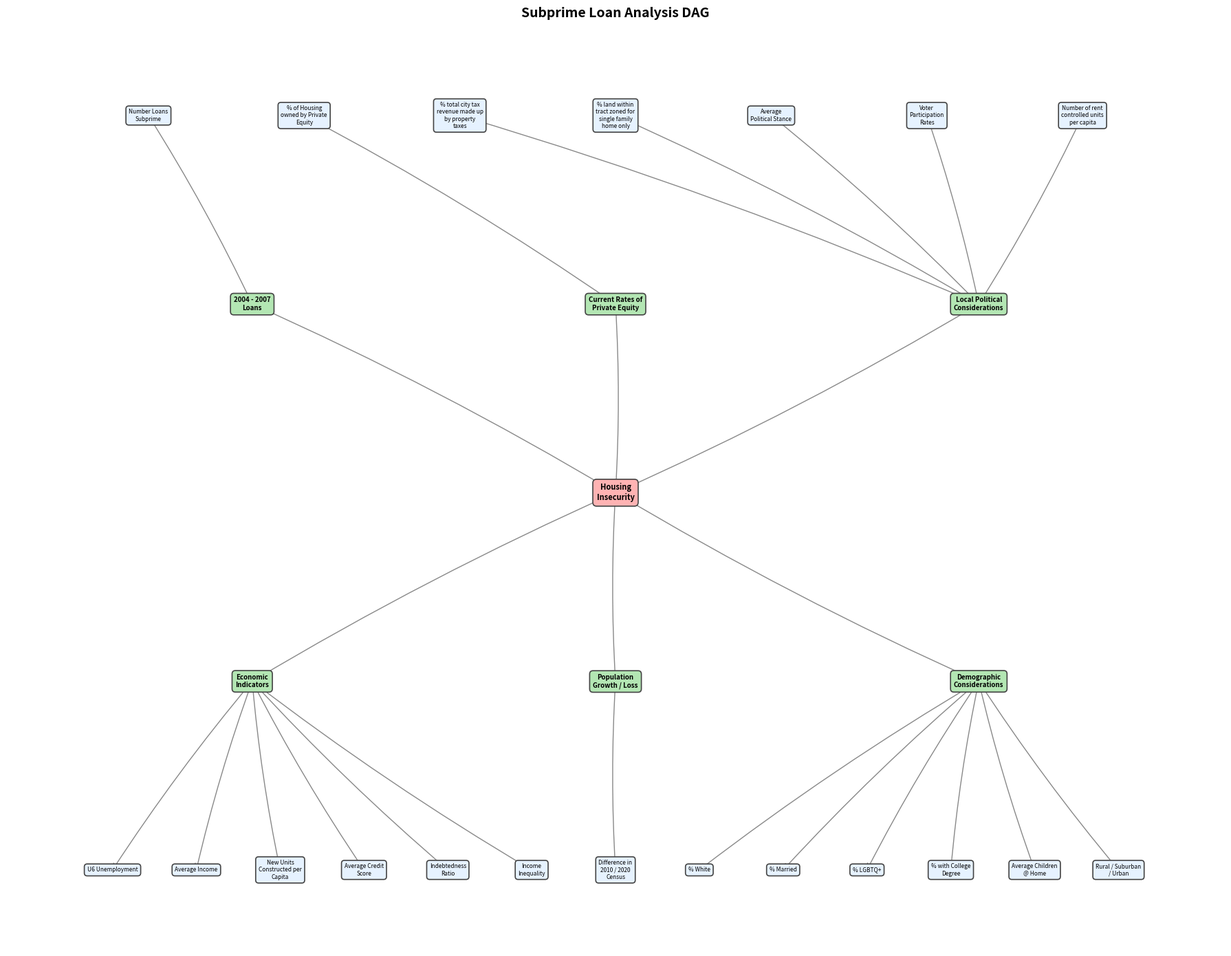

Reproduce this figure in Python.
import textwrap ## actual life saver
import matplotlib.pyplot as plt
import networkx as nx

G = nx.DiGraph()

nodes = {
    'A': 'Housing Insecurity',

    'B': 'Number Loans Subprime',
    'C': '% of Housing owned\nby Private Equity',
    'D': '% total city tax revenue\nmade up by property taxes',
    'E': '% land within tract zoned\nfor single family home only',
    'F': 'Average Political Stance',
    'G': 'Voter Participation Rates',
    'H': 'Number of rent controlled\nunits per capita',
    'I': 'U6 Unemployment',
    'J': 'Average Income',
    'K': 'New Units Constructed\nper Capita',
    'L': 'Average Credit Score',
    'M': 'Indebtedness Ratio',
    'N': 'Income Inequality',
    'O': 'Difference in\n2010 / 2020 Census',
    'P': '% White',
    'Q': '% Married',
    'R': '% LGBTQ+',
    'S': '% with College Degree',
    'T': 'Average Children @ Home',
    'U': 'Rural / Suburban / Urban',

    'a': '2004 - 2007 Loans',
    'b': 'Current Rates of\nPrivate Equity',
    'c': 'Local Political\nConsiderations',
    'd': 'Economic Indicators',
    'e': 'Population Growth / Loss',
    'f': 'Demographic Considerations'
}

for node_id, label in nodes.items():
    G.add_node(node_id, label=label)

edges = [
    ('A', 'a'), ('A', 'b'), ('A', 'c'), ('A', 'd'), ('A', 'e'), ('A', 'f'), ## head to sub node 
    ('a', 'B'), ('b', 'C'), ('c', 'D'), ('c', 'E'), ('c', 'F'), ('c', 'G'), ('c', 'H'), 
    ('d', 'I'), ('d', 'J'), ('d', 'K'), ('d', 'L'), ('d', 'M'), ('d', 'N'),
    ('e', 'O'), ('f', 'P'), ('f', 'Q'), ('f', 'R'), ('f', 'S'), ('f', 'T'), ('f', 'U')
]

G.add_edges_from(edges)


## split these into some on top and some on bottom so it has a reasonable h to w ratio 
top_leaves = ['B', 'C', 'D', 'E', 'F', 'G', 'H']          
top_cats = ['a', 'b', 'c']   

main_node = ['A']                     

bottom_cats = ['d', 'e', 'f']                           
bottom_leaves = ['I', 'J', 'K', 'L', 'M', 'N', 'O', 'P', 'Q', 'R', 'S', 'T', 'U']

pos = {}

def set_layer_pos(layer_nodes, y_val):
    ## space the nodes out evenly
    n = len(layer_nodes) ## total length 
    for idx, node in enumerate(layer_nodes): 
        x_val = (idx + 0.5) / n ## equal spacing
        pos[node] = (x_val, y_val) ## add to list

## must do for each row
set_layer_pos(top_leaves, 1.0)
set_layer_pos(top_cats, 0.75)
set_layer_pos(main_node, 0.50)
set_layer_pos(bottom_cats, 0.25)
set_layer_pos(bottom_leaves, 0.0)

fig, ax = plt.subplots(figsize=(18, 14))

## edges 
nx.draw_networkx_edges(
    G, pos, ax=ax, ## connect to mpl
    edge_color='#888888', ## dark
    arrows=True,
    arrowstyle='->',
    arrowsize=14,
    node_size=0,
    connectionstyle="arc3,rad=0.03" ## idk what this means but found it online in documentation somewhere
)



for node, (x, y) in pos.items():
    label_text = nodes[node]
    
    ## ... i just love text wrap...
    wrapped_text = "\n".join(textwrap.wrap(label_text, width=16))
    
    ## use red, green, blue, for the colors of the different nodes  
    if node == 'A':
        box_color = '#ffb3b3'
        font_weight = 'bold'
        font_size = 8
    elif node in top_cats or node in bottom_cats:
        box_color = '#b3e6b3'  
        font_weight = 'bold'
        font_size = 7
    else:
        box_color = '#e6f2ff'
        font_weight = 'normal'
        font_size = 6

    ax.text(
        x, y, wrapped_text,
        ha='center', va='center',
        fontsize=font_size,
        fontweight=font_weight,
        bbox=dict(
            boxstyle='round,pad=0.5',
            facecolor=box_color,
            edgecolor='#444444', ## less dark
            linewidth=1.2
        )
    )

## final plot things 
plt.title("Subprime Loan Analysis DAG", fontsize=14, fontweight='bold', pad=20)
plt.axis('off')
plt.tight_layout()
plt.savefig("subprime_loan_analysis_vertical.png", dpi=300, bbox_inches='tight')
plt.show()
